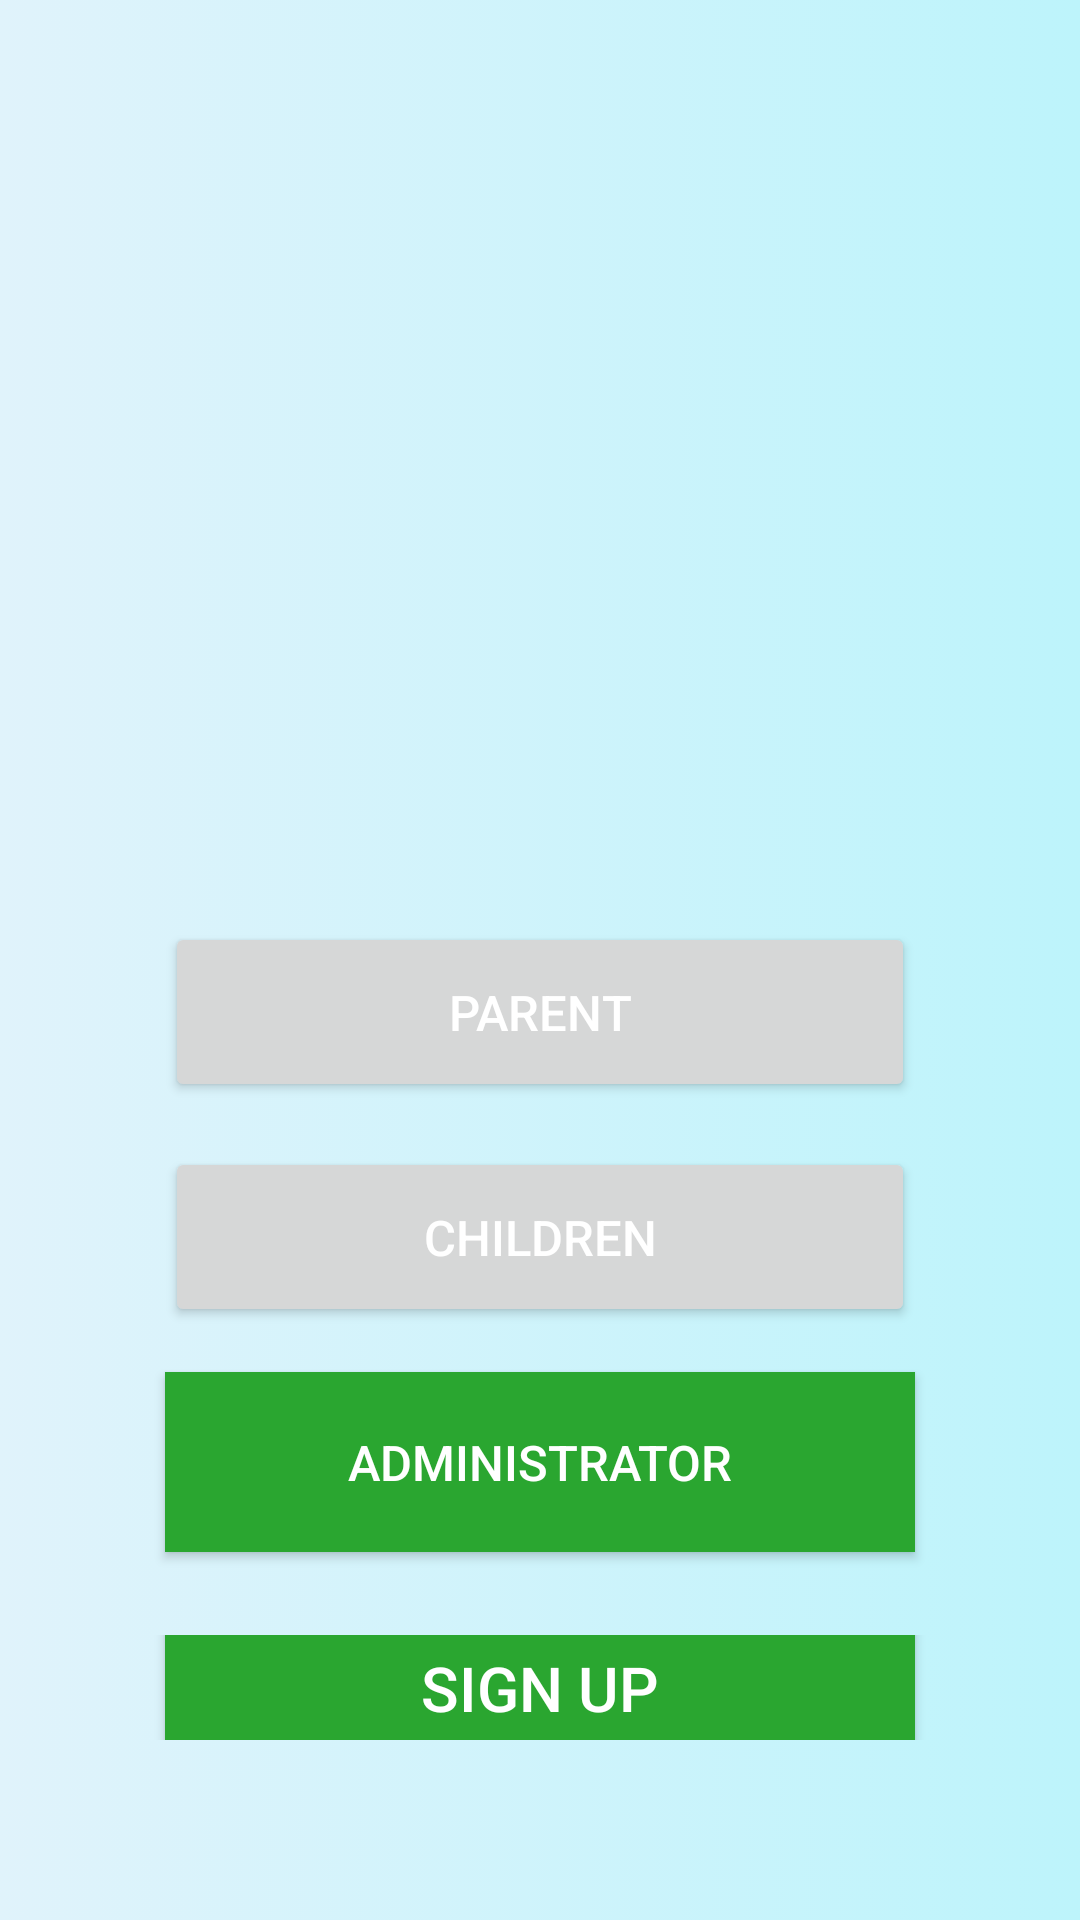

The Android layout XML behind this screen, and the referenced resources:
<!-- AndroidManifest.xml: application theme Theme.LearnChildrenSecurityApp -->
<!-- res/layout/activity_main.xml -->
<?xml version="1.0" encoding="utf-8"?>
<LinearLayout xmlns:android="http://schemas.android.com/apk/res/android"
    xmlns:app="http://schemas.android.com/apk/res-auto"
    xmlns:tools="http://schemas.android.com/tools"
    android:layout_width="match_parent"
    android:layout_height="match_parent"
    android:background="@drawable/gradian"

    android:orientation="vertical"

    tools:context=".MainActivity">

    <LinearLayout
        android:layout_width="match_parent"
        android:layout_height="10dp"
        android:gravity="center"
        android:orientation="horizontal"
        android:padding="20dp">


    </LinearLayout>

    <LinearLayout
        android:layout_width="match_parent"
        android:layout_height="wrap_content"
        android:gravity="center"
        android:orientation="horizontal"
        android:padding="20dp">

        <ImageView
            android:layout_width="match_parent"
            android:layout_height="250dp"
            android:background="@drawable/intro" />


    </LinearLayout>


    <LinearLayout
        android:layout_width="match_parent"
        android:layout_height="75dp"
        android:gravity="center"
        android:orientation="vertical"
        android:padding="1dp">

        <Button
            android:layout_width="250dp"
            android:layout_height="60dp"
            android:layout_marginHorizontal="100dp"
            android:onClick="GoLoginParent"
            android:text="Parent"
            android:textColor="#ffffff"
            android:textSize="8pt"
            tools:ignore="TouchTargetSizeCheck" />
    </LinearLayout>

    <LinearLayout
        android:layout_width="match_parent"
        android:layout_height="75dp"
        android:gravity="center"
        android:orientation="vertical"
        android:padding="1dp">

        <Button
            android:layout_width="250dp"
            android:layout_height="60dp"
            android:layout_marginHorizontal="100dp"
            android:onClick="GoLoginChild"
            android:text="Children"
            android:textColor="#ffffff"
            android:textSize="8pt"
            tools:ignore="TouchTargetSizeCheck" />
    </LinearLayout>

    <LinearLayout
        android:layout_width="match_parent"
        android:layout_height="75dp"
        android:gravity="center"
        android:orientation="vertical"
        android:padding="1dp">

        <Button
            android:layout_width="250dp"
            android:layout_height="60dp"
            android:layout_marginHorizontal="100dp"
            android:background="#2AA630"
            android:onClick="GoLoginAdmin"
            android:text="Administrator"
            android:textColor="#ffffff"
            android:textSize="8pt"
            tools:ignore="TouchTargetSizeCheck" />
    </LinearLayout>

    <LinearLayout
        android:layout_width="match_parent"
        android:layout_height="75dp"
        android:gravity="center"
        android:orientation="horizontal"
        android:padding="20dp">

        <Button
            android:layout_width="250dp"
            android:layout_height="60dp"
            android:layout_marginHorizontal="100dp"
            android:background="#2AA630"
            android:onClick="GoRegister"
            android:text="Sign Up"
            android:textColor="#ffffff"
            android:textSize="10pt"
            tools:ignore="TouchTargetSizeCheck" />


    </LinearLayout>

</LinearLayout>
<!-- resources referenced by this layout -->
<resources>
  <!-- drawable gradian (drawable) -->
  <?xml version="1.0" encoding="utf-8"?>
  <selector xmlns:android="http://schemas.android.com/apk/res/android">
  
      <item>
  
          <shape>
  
              <gradient android:startColor="#E0F3FB" android:endColor="#BDF4FB"/>
  
          </shape>
  
      </item>
  
  </selector>
  <style name="Theme.LearnChildrenSecurityApp" parent="Theme.MaterialComponents.DayNight.DarkActionBar">
          
          <item name="colorPrimary">@color/purple_500</item>
          <item name="colorPrimaryVariant">@color/purple_700</item>
          <item name="colorOnPrimary">@color/white</item>
          
          <item name="colorSecondary">@color/teal_200</item>
          <item name="colorSecondaryVariant">@color/teal_700</item>
          <item name="colorOnSecondary">@color/black</item>
          
          <item name="android:statusBarColor" tools:targetApi="l">?attr/colorPrimaryVariant</item>
          
      </style>
  <color name="purple_500">#317BB6</color>
  <color name="purple_700">#C6F9FF</color>
  <color name="white">#FFFFFFFF</color>
  <color name="teal_200">#8EF3C7</color>
  <color name="teal_700">#38BBC6</color>
  <color name="black">#FF000000</color>
</resources>
